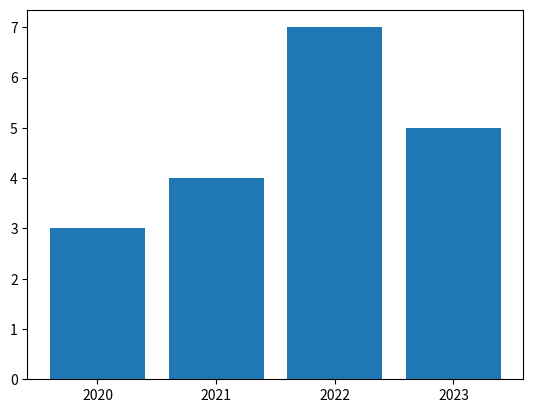

Python code for this plot:
# import matplotlib.pyplot as plt
# v=[3,4,5,2]
# c=[2,4,1,5,]
# d=[1,4,3,5]
# #line plot
# plt.plot(v,c,c='orange',linewidth=4,linestyle="dashed",marker='*',mfc='b',mec='b',label='voltage')
# plt.plot(v,d,c='yellow',linewidth=4,linestyle="dashed",marker='o',mfc='r',mec='r',label='current')
# plt.show()


#scatterplot
#plt.scatter(v,c,marker='+')


#barplot
import matplotlib.pyplot as plt
v=[3,4,7,5]
c=[1,2,3,4]
s=['2020','2021','2022','2023']
plt.bar(c,v,tick_label=s)
plt.show()


###subplots
##import matplotlib.pyplot as plt
##v=[3,4,5,2]
##c=[2,4,1,5]
##d=[4,1,2,5]
##plt.subplot(2,1,1)
##plt.plot(v,c,c='g')
##plt.subplot(2,1,2)
##plt.plot(v,c,c='r')
##plt.show()


#piechart
# import matplotlib.pyplot as plt
# a=[5,2,3,6]
# col=['blue','yellow','pink','orange']
# s=['python','c','java','cpp']
# plt.pie(a,colors=col,labels=s,startangle=90,explode=(0.1,0,0,0),autopct='%1.2f')
# plt.legend()
# #plt.savefig(r'E:\html files\images\graph.jpg')
# plt.show()
